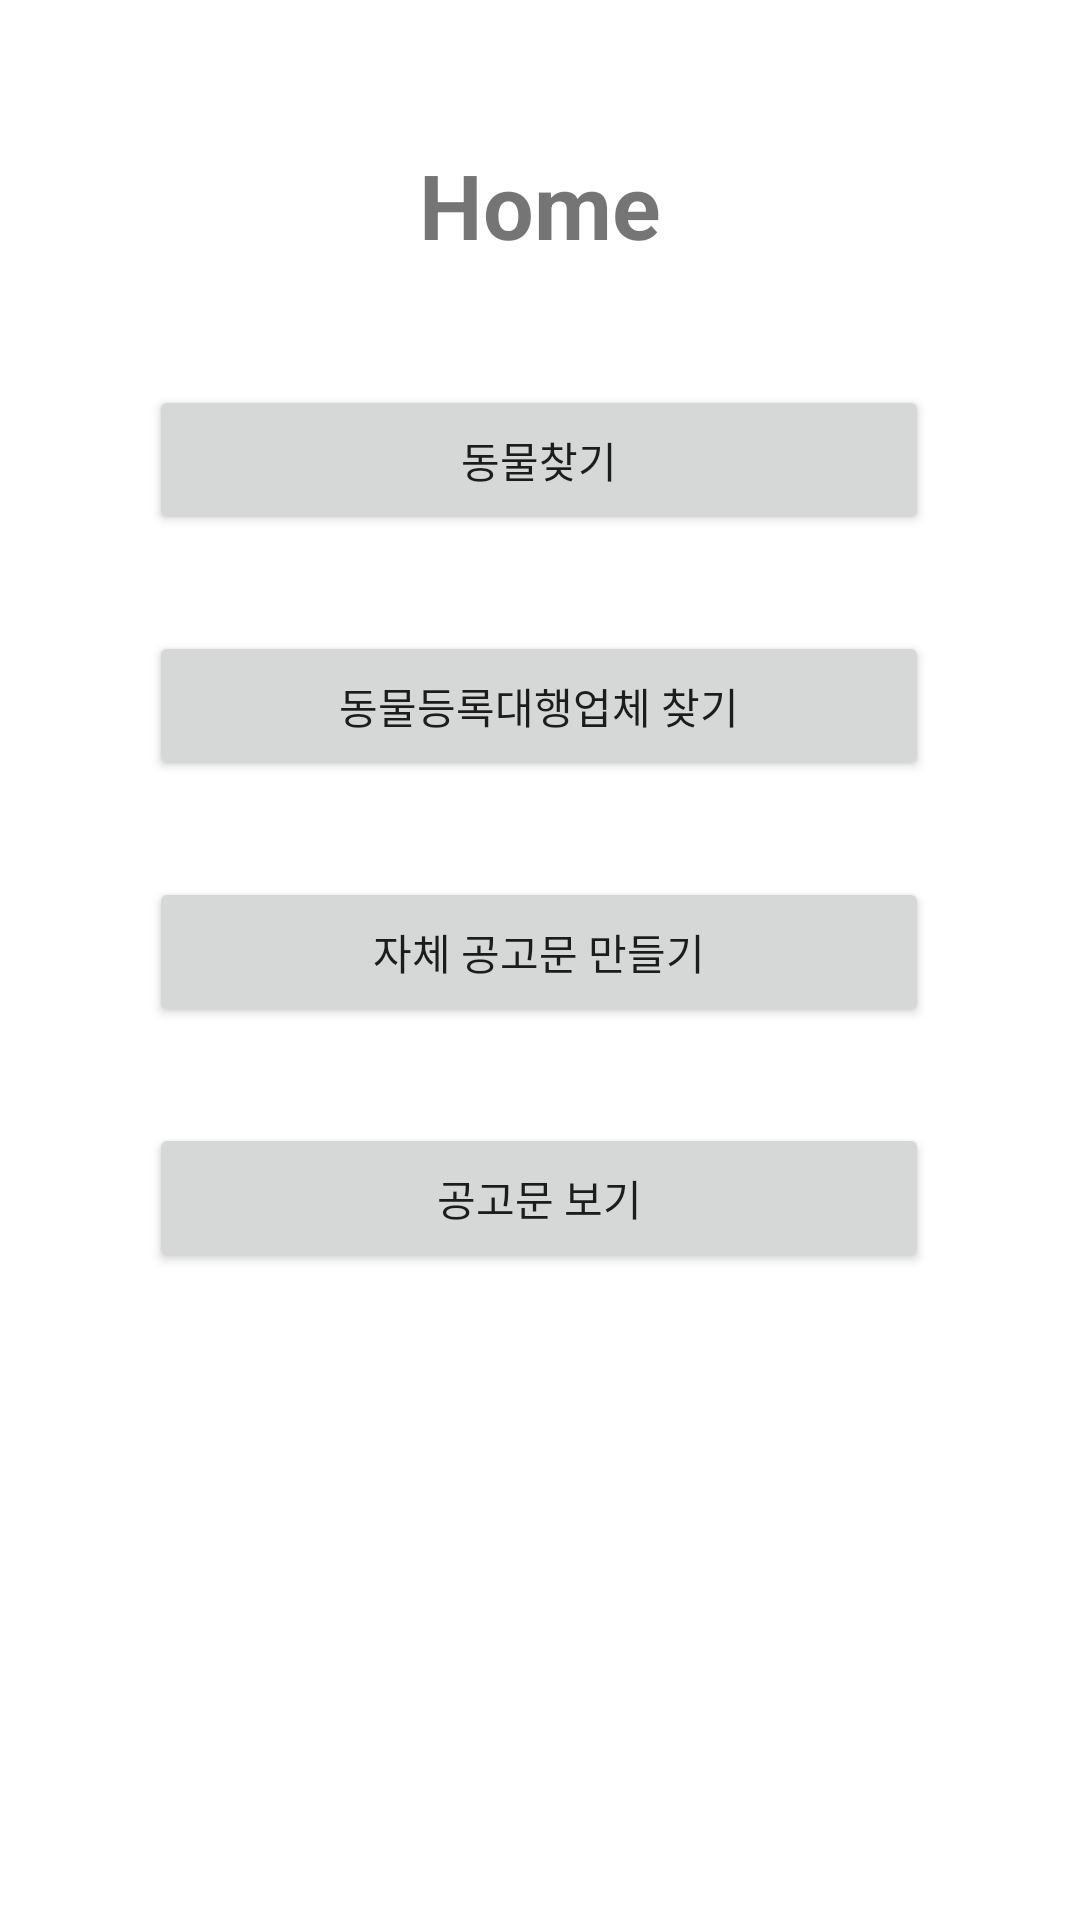

The Android layout XML behind this screen, and the referenced resources:
<!-- AndroidManifest.xml: application theme Theme.Petmliy -->
<!-- res/layout/activity_main.xml -->
<?xml version="1.0" encoding="utf-8"?>
<androidx.constraintlayout.widget.ConstraintLayout xmlns:android="http://schemas.android.com/apk/res/android"
    xmlns:app="http://schemas.android.com/apk/res-auto"
    xmlns:tools="http://schemas.android.com/tools"
    android:id="@+id/ConstraintLayout"
    android:layout_width="match_parent"
    android:layout_height="match_parent"
    tools:context=".MainActivity">

    <Button
        android:id="@+id/btn_findani"
        android:layout_width="260dp"
        android:layout_height="50dp"
        android:layout_marginTop="40dp"
        android:onClick="find_animal"
        android:text="동물찾기"
        app:layout_constraintEnd_toEndOf="parent"
        app:layout_constraintHorizontal_bias="0.496"
        app:layout_constraintStart_toStartOf="parent"
        app:layout_constraintTop_toBottomOf="@+id/textView" />

    <Button
        android:id="@+id/btn_findshel"
        android:layout_width="260dp"
        android:layout_height="50dp"
        android:layout_marginTop="32dp"
        android:onClick="find_shelter"
        android:text="동물등록대행업체 찾기"
        app:layout_constraintEnd_toEndOf="parent"
        app:layout_constraintHorizontal_bias="0.496"
        app:layout_constraintStart_toStartOf="parent"
        app:layout_constraintTop_toBottomOf="@+id/btn_findani" />

    <TextView
        android:id="@+id/textView"
        android:layout_width="wrap_content"
        android:layout_height="wrap_content"
        android:layout_marginTop="48dp"
        android:text="Home"
        android:textSize="30sp"
        android:textStyle="bold"
        app:layout_constraintEnd_toEndOf="parent"
        app:layout_constraintStart_toStartOf="parent"
        app:layout_constraintTop_toTopOf="parent" />

    <Button
        android:id="@+id/btn_make_fliers"
        android:layout_width="260dp"
        android:layout_height="50dp"
        android:layout_marginTop="32dp"
        android:onClick="make_fliers"
        android:text="자체 공고문 만들기"
        app:layout_constraintEnd_toEndOf="parent"
        app:layout_constraintHorizontal_bias="0.496"
        app:layout_constraintStart_toStartOf="parent"
        app:layout_constraintTop_toBottomOf="@+id/btn_findshel" />

    <Button
        android:id="@+id/btn_see_fliers"
        android:layout_width="260dp"
        android:layout_height="50dp"
        android:layout_marginTop="32dp"
        android:onClick="see_fliers"
        android:text="공고문 보기"
        app:layout_constraintEnd_toEndOf="parent"
        app:layout_constraintHorizontal_bias="0.496"
        app:layout_constraintStart_toStartOf="parent"
        app:layout_constraintTop_toBottomOf="@+id/btn_make_fliers" />

</androidx.constraintlayout.widget.ConstraintLayout>
<!-- resources referenced by this layout -->
<resources>
  <style name="Theme.Petmliy" parent="Theme.MaterialComponents.DayNight.DarkActionBar">
          
          <item name="colorPrimary">@color/purple_500</item>
          <item name="colorPrimaryVariant">@color/purple_700</item>
          <item name="colorOnPrimary">@color/white</item>
          
          <item name="colorSecondary">@color/teal_200</item>
          <item name="colorSecondaryVariant">@color/teal_700</item>
          <item name="colorOnSecondary">@color/black</item>
          
          <item name="android:statusBarColor" tools:targetApi="l">?attr/colorPrimaryVariant</item>
          
      </style>
  <!-- not gathered from this repository: default colours our renderer supplied (Android Studio template values) -->
  <color name="purple_500">#FF6200EE</color>
  <color name="purple_700">#FF3700B3</color>
  <color name="teal_200">#FF03DAC5</color>
  <color name="teal_700">#FF018786</color>
  <color name="black">#FF000000</color>
  <color name="white">#FFFFFFFF</color>
</resources>
